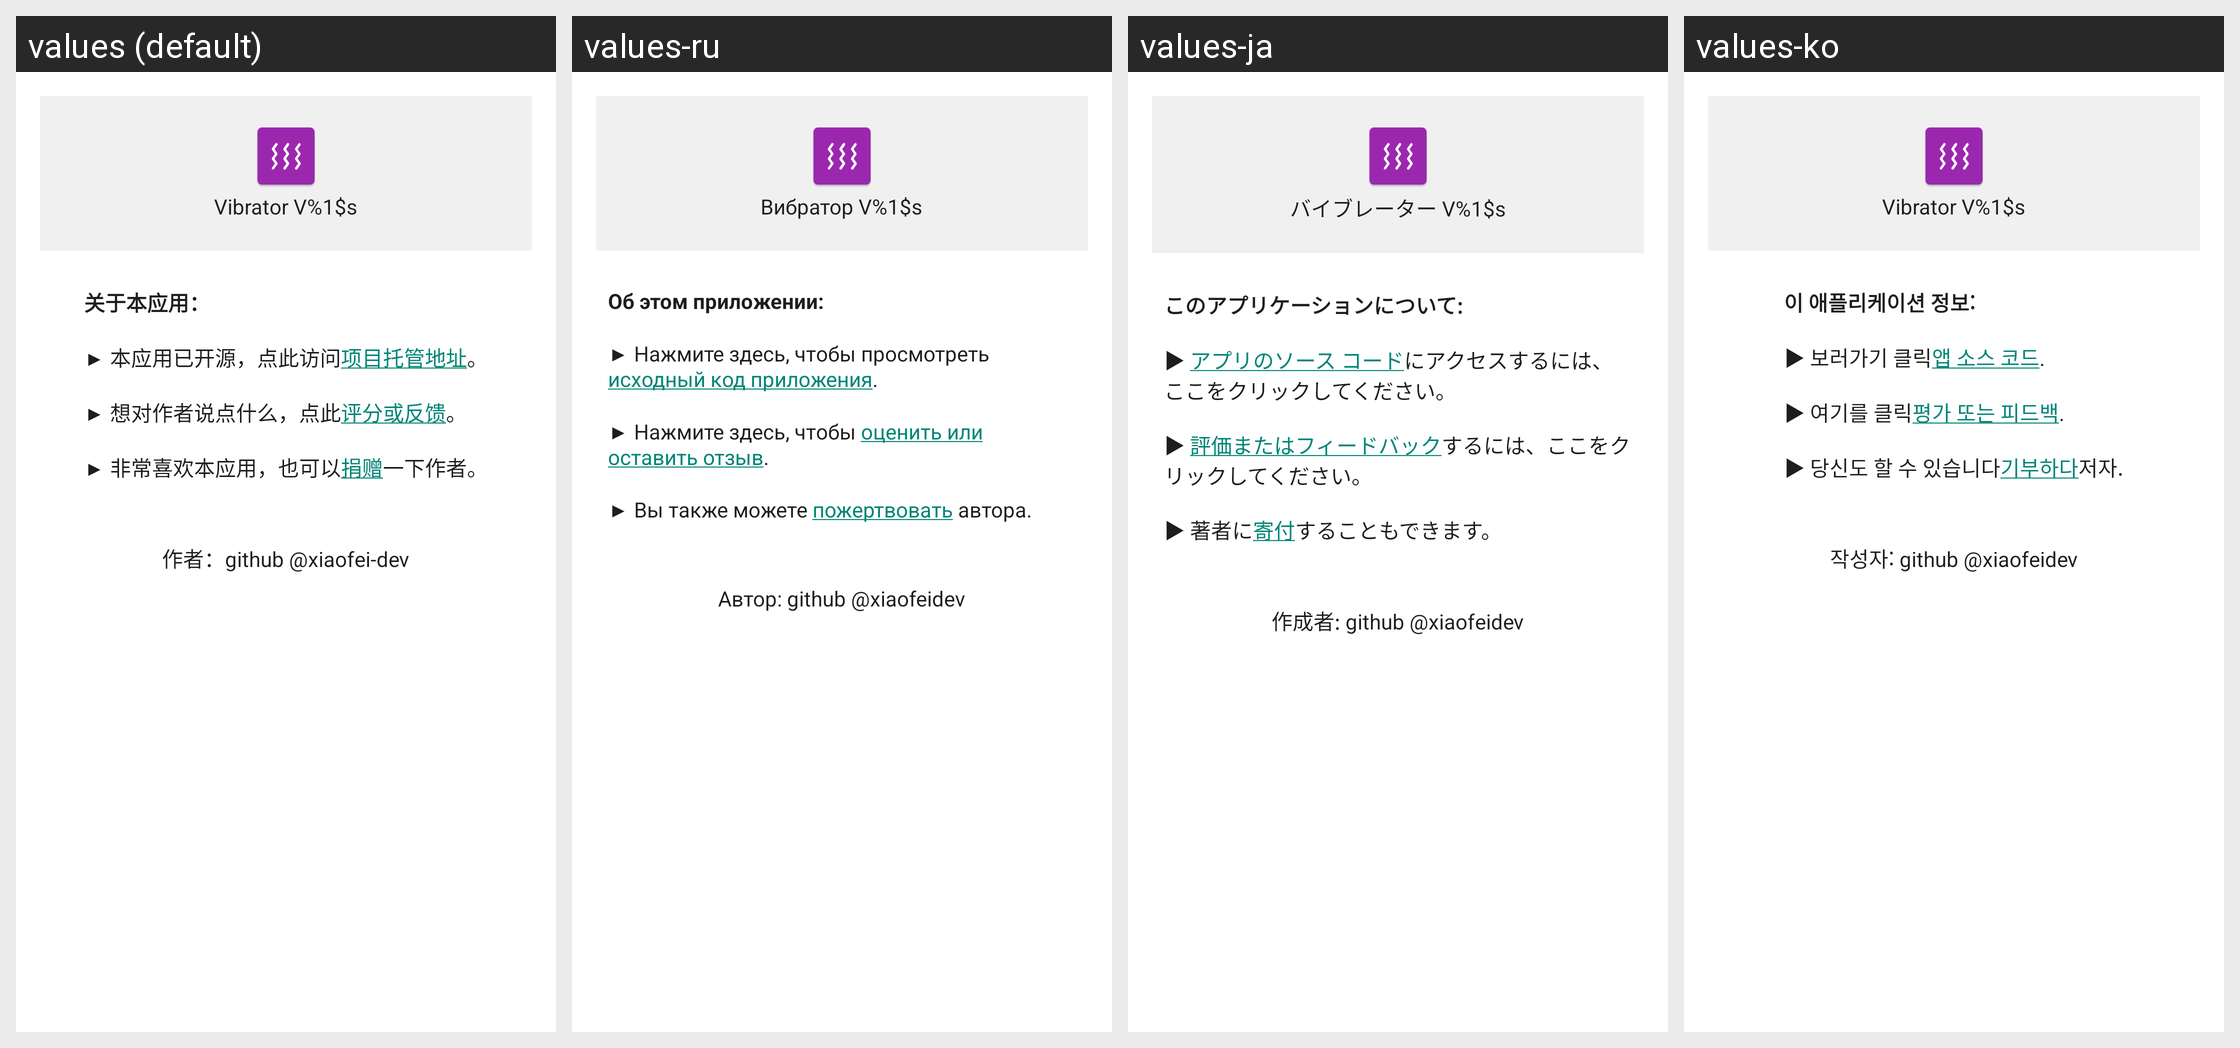

Strings drawn on this Android screen and how each of the app's shown locales translates them:
Android screen res/layout/activity_about.xml rendered under 4 locales, left to right: values (default), values-ru, values-ja, values-ko. Device: Nexus 5 (rendered at 1080×1920; each locale shown at half size, 540×960, under a caption strip naming it); theme Dialog.
Other locales in the repository, not shown: values-de, values-es, values-es-rES, values-fr, values-ja-rJP, values-ru-rRU, values-zh, values-zh-rCN, values-zh-rMO, values-zh-rSG, values-zh-rTW.
Strings drawn on this screen, with the default value and each locale's value (text and hints the layout hard-codes, and strings that could not be matched under every locale, appear in the picture but are not listed):

aboutXBB_OpenSource
  values: ▶ 本应用已开源，点此访问项目托管地址。
  values-ru: ▶ Нажмите здесь, чтобы просмотреть исходный код приложения.
  values-ja: ▶ アプリのソース コードにアクセスするには、ここをクリックしてください。
  values-ko: ▶ 보러가기 클릭앱 소스 코드.

aboutXBB_ScoreAndFeedback
  values: ▶ 想对作者说点什么，点此评分或反馈。
  values-ru: ▶ Нажмите здесь, чтобы оценить или оставить отзыв.
  values-ja: ▶ 評価またはフィードバックするには、ここをクリックしてください。
  values-ko: ▶ 여기를 클릭평가 또는 피드백.
